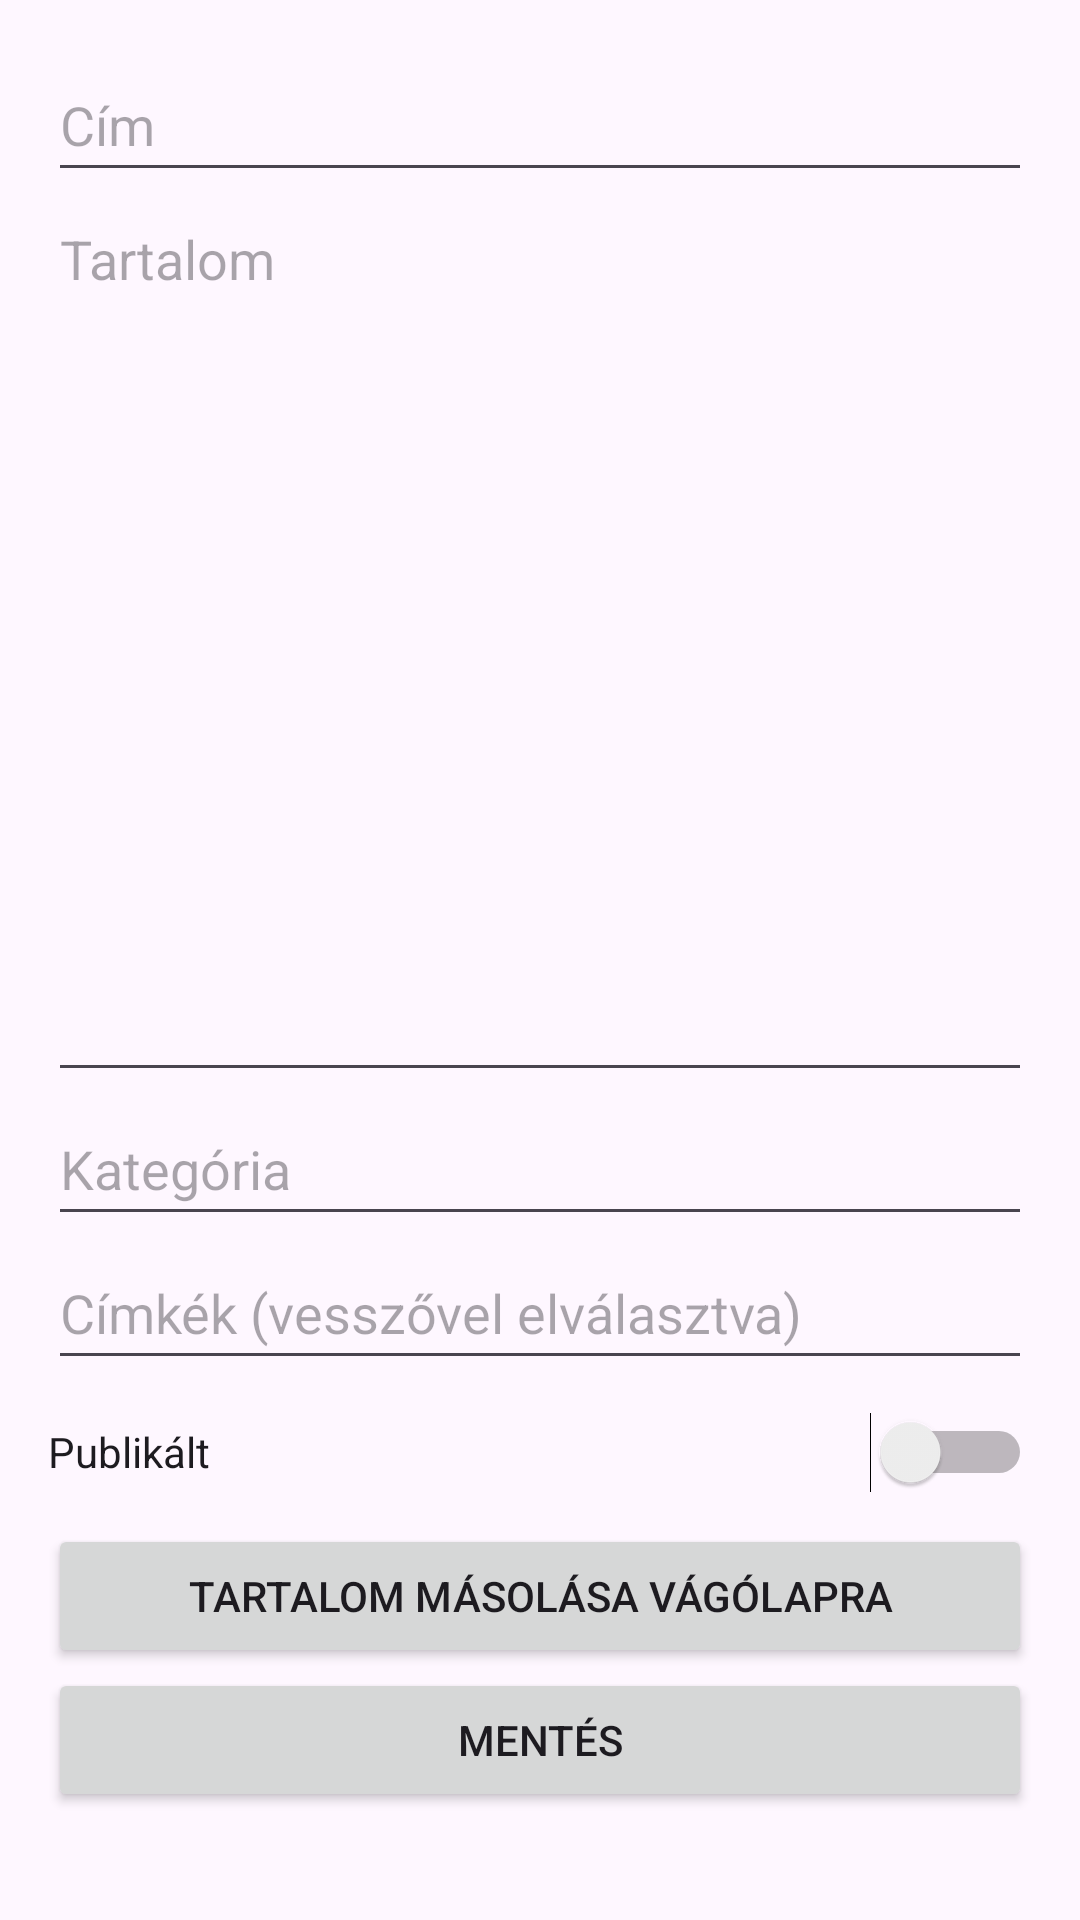

This screen was rendered from an Android layout file. Write that file and the resources it references.
<!-- AndroidManifest.xml: application theme Theme.Zene_blog_app -->
<!-- res/layout/activity_blog_edit.xml -->
<ScrollView xmlns:android="http://schemas.android.com/apk/res/android"
    android:layout_width="match_parent"
    android:layout_height="match_parent"
    android:padding="16dp">

    <LinearLayout
        android:layout_width="match_parent"
        android:layout_height="wrap_content"
        android:orientation="vertical">

        <EditText
            android:id="@+id/input_title"
            android:layout_width="match_parent"
            android:layout_height="wrap_content"
            android:hint="Cím"
            android:minHeight="48dp" />

        <EditText
            android:id="@+id/input_content"
            android:layout_width="match_parent"
            android:layout_height="300dp"
            android:hint="Tartalom"
            android:gravity="top"
            android:inputType="textMultiLine" />

        <EditText
            android:id="@+id/input_category"
            android:layout_width="match_parent"
            android:layout_height="wrap_content"
            android:hint="Kategória"
            android:minHeight="48dp" />

        <EditText
            android:id="@+id/input_tags"
            android:layout_width="match_parent"
            android:layout_height="wrap_content"
            android:hint="Címkék (vesszővel elválasztva)"
            android:minHeight="48dp" />

        <Switch
            android:id="@+id/switch_published"
            android:layout_width="match_parent"
            android:layout_height="wrap_content"
            android:minHeight="48dp"
            android:text="Publikált" />

        <Button
            android:id="@+id/btn_copy_clipboard"
            android:layout_width="match_parent"
            android:layout_height="wrap_content"
            android:text="Tartalom másolása vágólapra" />

        <Button
            android:id="@+id/btn_save_blog"
            android:layout_width="match_parent"
            android:layout_height="wrap_content"
            android:text="Mentés" />

        <Button
            android:id="@+id/btn_delete_blog"
            android:layout_width="match_parent"
            android:layout_height="wrap_content"
            android:text="Törlés"
            android:visibility="gone" />

    </LinearLayout>
</ScrollView>
<!-- resources referenced by this layout -->
<resources>
  <style name="Theme.Zene_blog_app" parent="Base.Theme.Zene_blog_app" />
  <style name="Base.Theme.Zene_blog_app" parent="Theme.Material3.DayNight.NoActionBar">
          
          
      </style>
</resources>
